Run: headless pygame with SDL's dummy video driver; simulated clock (each Clock.tick advances the game by its frame time, no real sleeping); random seed 0; keys injected as events and as key.get_pressed() state; no mouse input.
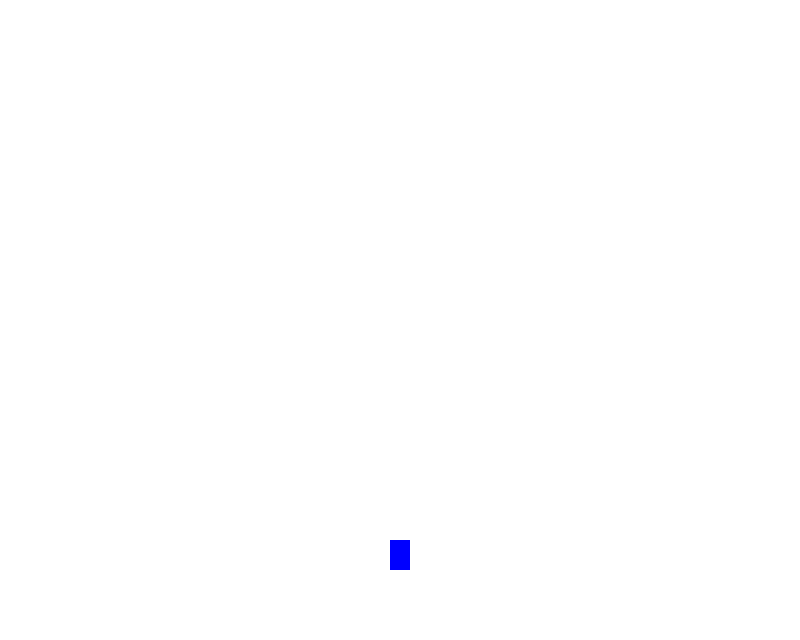
Frame 1 of 4 · flips 1–60 · no input
Frame 2 of 4 · flips 61–180 · tapped SPACE, RETURN · held RIGHT (→), D · screen unchanged from frame 1, image omitted
Frame 3 of 4 · flips 181–300 · held DOWN (↓), S · screen unchanged from frame 2, image omitted
Frame 4 of 4 · flips 301–420 · held LEFT (←), A, UP (↑), W · screen unchanged from frame 3, image omitted

The pygame program that drew these frames:

import pygame

WHITE = (255, 255, 255)
BLACK = (0, 0, 0)
BLUE = (0, 0, 255)
GREEN = (0, 255, 0)
RED = (255, 0, 0)

pygame.init()

screen_width = 800
screen_height = int(800*0.8)

screen = pygame.display.set_mode((screen_width, screen_height))
pygame.display.set_caption("Rect property demo")

screen.fill(WHITE)
pygame.display.update()

FPS = 60
clock = pygame.time.Clock()
flRunning = True

ground = screen_height - 70
jump_force = 30
move_speed = jump_force + 1

hero = pygame.Surface((20, 30))
hero.fill(BLUE)
hero_rect = hero.get_rect(centerx = screen_width // 2)
hero_rect.bottom = ground 

update_rect = pygame.Rect((hero_rect.x, 0, hero_rect.width, ground))

while flRunning:
    for event in pygame.event.get():
        if event.type == pygame.QUIT:
            flRunning = False
            pygame.quit()

        elif event.type == pygame.KEYDOWN:
            if event.key == pygame.K_SPACE and hero_rect.bottom == ground:
                move_speed = -jump_force

    if move_speed <= jump_force:
        if move_speed + hero_rect.bottom < ground:
            hero_rect.bottom += move_speed

            if move_speed < jump_force:
                move_speed += 1
        else:
            hero_rect.bottom = ground
            move_speed = jump_force + 1


    screen.fill(WHITE)
    screen.blit(hero, hero_rect)
    pygame.display.update(update_rect)

    clock.tick(FPS)
